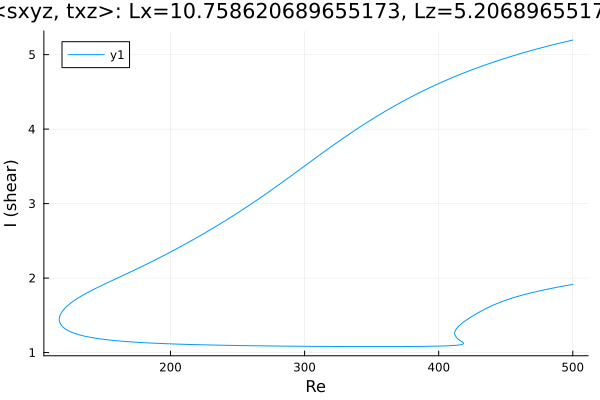

Data behind this chart, as committed beside it:
Re, shear
500.0, 5.196
498.7, 5.19
497.3, 5.185
495.9, 5.179
494.5, 5.173
493.1, 5.167
491.7, 5.16
490.3, 5.154
488.9, 5.148
487.4, 5.142
486, 5.136
484.6, 5.129
483.2, 5.123
481.8, 5.116
480.4, 5.11
479, 5.103
477.5, 5.096
476.1, 5.09
474.7, 5.083
473.3, 5.076
471.9, 5.069
471.3, 5.066
469.9, 5.059
468.5, 5.052
467.1, 5.045
465.7, 5.038
464.2, 5.031
462.8, 5.023
461.4, 5.016
460, 5.008
458.6, 5.001
457.2, 4.993
455.8, 4.985
454.3, 4.978
452.9, 4.97
451.5, 4.962
450.1, 4.954
448.7, 4.946
447.3, 4.937
445.9, 4.929
444.4, 4.921
443, 4.912
441.6, 4.904
440.2, 4.895
438.8, 4.887
437.4, 4.878
436, 4.869
434.5, 4.86
433.1, 4.851
431.7, 4.842
430.3, 4.833
428.9, 4.824
427.5, 4.814
426.1, 4.805
424.6, 4.795
423.2, 4.785
421.8, 4.776
420.4, 4.766
419, 4.756
417.6, 4.746
... 645 more rows
